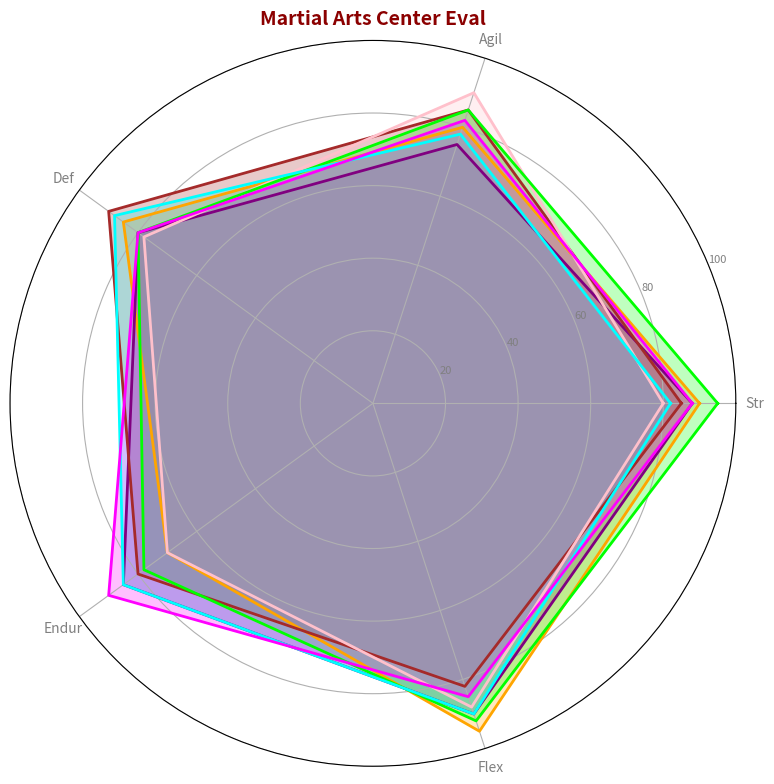

The matplotlib source for this figure:
import numpy as np
import matplotlib.pyplot as plt
from math import pi

centers = ['Dragon', 'Tiger', 'Eagle', 'Panther', 'Wolf', 'Falcon', 'Shark']
parameters = ['Str', 'Agil', 'Def', 'Endur', 'Flex']

data = np.array([
    [90, 80, 85, 70, 95],
    [88, 75, 80, 85, 90],
    [85, 85, 90, 80, 82],
    [80, 90, 78, 70, 88],
    [95, 85, 80, 78, 92],
    [82, 78, 88, 85, 90],
    [88, 82, 80, 90, 85]
])

num_vars = len(parameters)
angles = np.linspace(0, 2 * pi, num_vars, endpoint=False).tolist()
angles += angles[:1]

fig, ax = plt.subplots(figsize=(8, 8), subplot_kw=dict(polar=True))

def plot_center(data, color):
    values = data.tolist()
    values += values[:1]
    ax.plot(angles, values, linewidth=2, linestyle='solid', color=color)
    ax.fill(angles, values, color=color, alpha=0.25)

colors = ['orange', 'purple', 'brown', 'pink', 'lime', 'cyan', 'magenta']

for idx, center_data in enumerate(data):
    plot_center(center_data, colors[idx])

plt.xticks(angles[:-1], parameters, color='grey', size=10)
plt.yticks([20, 40, 60, 80, 100], ["20", "40", "60", "80", "100"], color="grey", size=8)
plt.ylim(0, 100)
plt.title('Martial Arts Center Eval', size=14, color='darkred', weight='bold', position=(0.5, 1.1))
plt.tight_layout()
plt.show()
